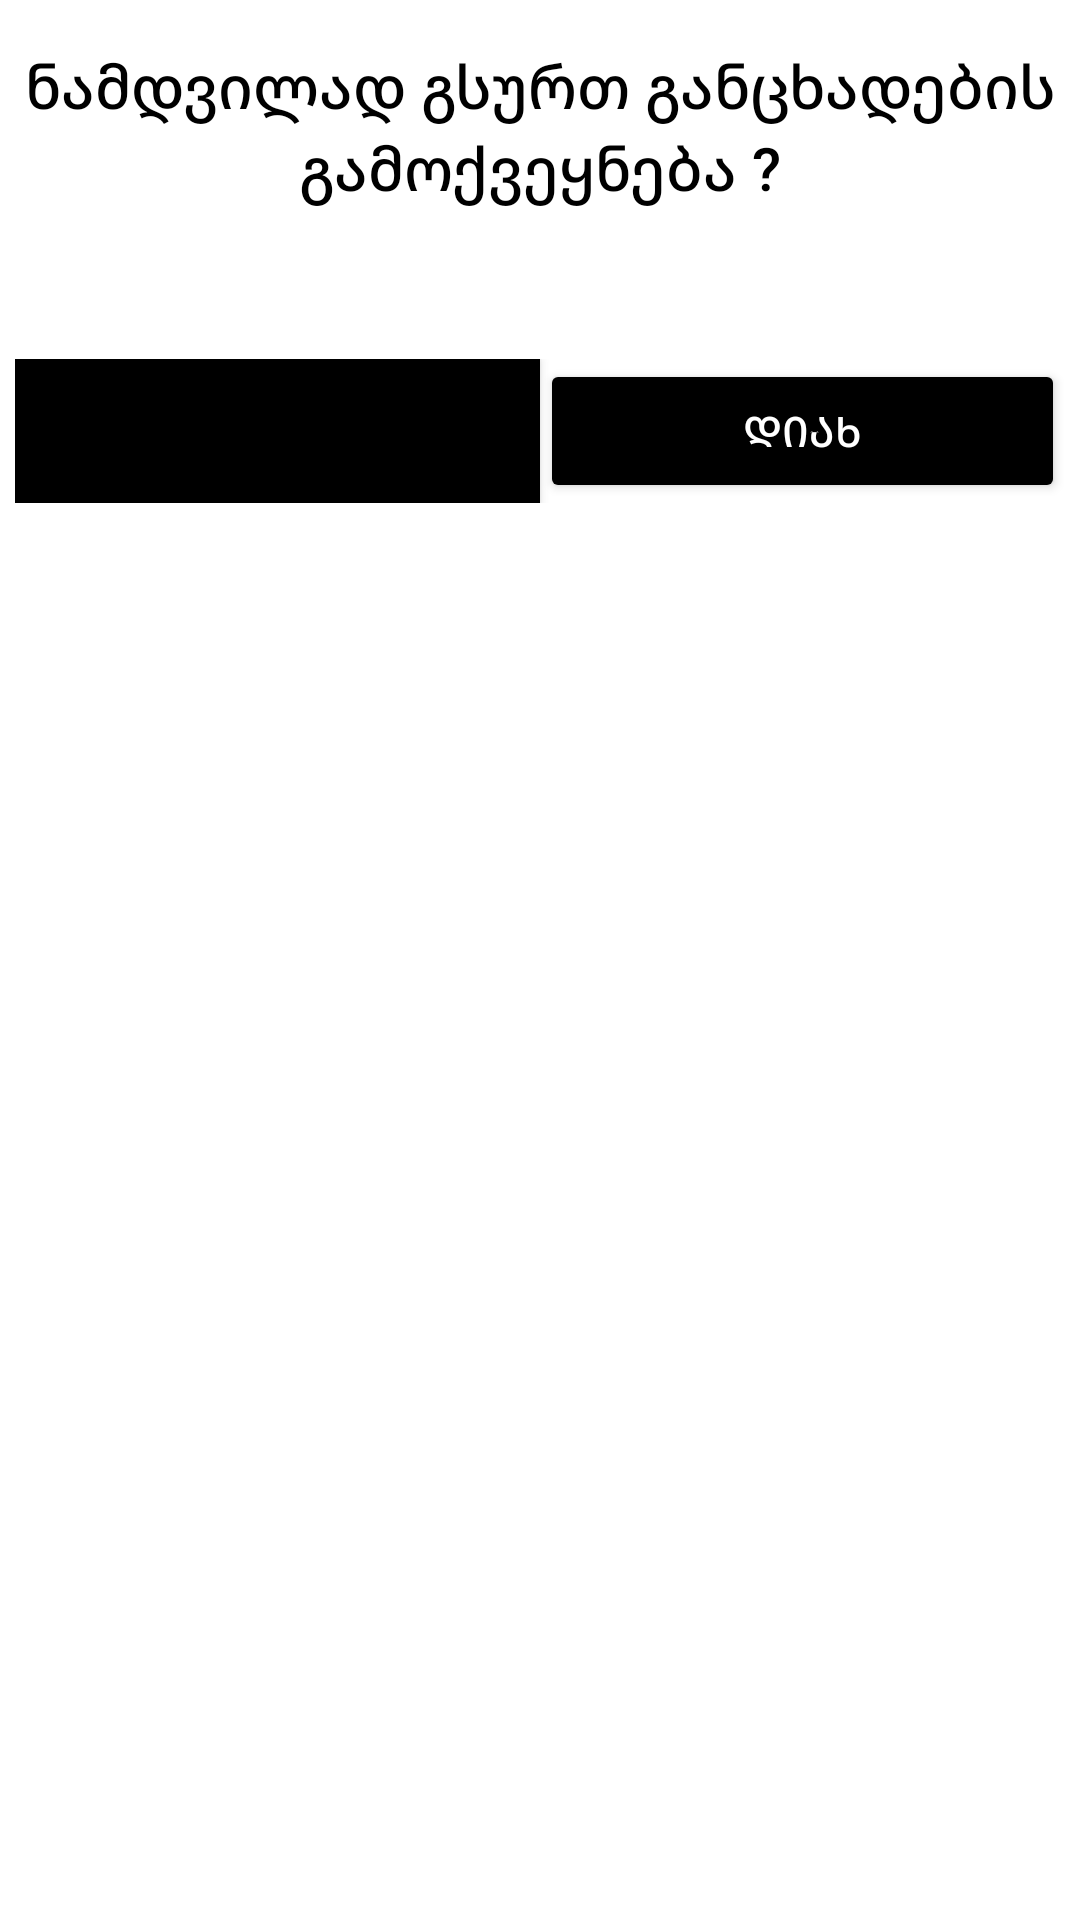

Write the Android layout XML for this screen, with the resource values it uses.
<!-- AndroidManifest.xml: application theme Theme.BTUAPP -->
<!-- res/layout/dialog_anouncmant.xml -->
<?xml version="1.0" encoding="utf-8"?>
<LinearLayout xmlns:android="http://schemas.android.com/apk/res/android"
    xmlns:app="http://schemas.android.com/apk/res-auto"
    android:layout_width="match_parent"
    android:layout_height="match_parent"
    android:orientation="vertical"
    android:padding="5dp">


    <TextView
        android:id="@+id/textView5"
        android:layout_width="match_parent"
        android:layout_height="wrap_content"
        android:layout_gravity="center"
        android:layout_marginBottom="50dp"
        android:fontFamily="sans-serif-medium"
        android:gravity="center"
        android:paddingTop="10dp"
        android:text="ნამდვილად გსურთ განცხადების გამოქვეყნება ?"
        android:textColor="#000000"
        android:textSize="20sp" />

    <LinearLayout
        android:layout_width="match_parent"
        android:layout_height="wrap_content"
        android:layout_marginBottom="10dp"
        android:orientation="horizontal">

        <Button
            android:id="@+id/dialogdismissbtn"
            android:layout_width="wrap_content"
            android:layout_height="wrap_content"
            android:layout_weight="1"
            android:background="#120909"
            android:backgroundTint="#000000"
            android:text="არა"
            android:textColor="#000000"
            app:iconTint="#000000"
            app:rippleColor="#000000" />

        <Button
            android:id="@+id/dialogaccpetbtn"
            android:layout_width="wrap_content"
            android:layout_height="wrap_content"
            android:layout_weight="1"
            android:backgroundTint="#000000"
            android:text="დიახ"
            android:textColor="#FFFFFF"
            app:iconTint="#FAFAFA" />
    </LinearLayout>
</LinearLayout>
<!-- resources referenced by this layout -->
<resources>
  <style name="Theme.BTUAPP" parent="Theme.MaterialComponents.DayNight.NoActionBar">
          
          <item name="colorPrimary">@color/white</item>
          <item name="colorPrimaryVariant">#FFFFFF</item>
          <item name="colorOnPrimary">#FFFFFF</item>
          
          <item name="colorSecondary">@color/teal_200</item>
          <item name="colorSecondaryVariant">@color/teal_700</item>
          <item name="colorOnSecondary">#000000</item>
          
          <item name="android:statusBarColor" tools:targetApi="l">?attr/colorPrimaryVariant</item>
          
      </style>
  <!-- not gathered from this repository: default colours our renderer supplied (Android Studio template values) -->
  <color name="teal_200">#FF03DAC5</color>
  <color name="teal_700">#FF018786</color>
  <color name="white">#FFFFFFFF</color>
</resources>
